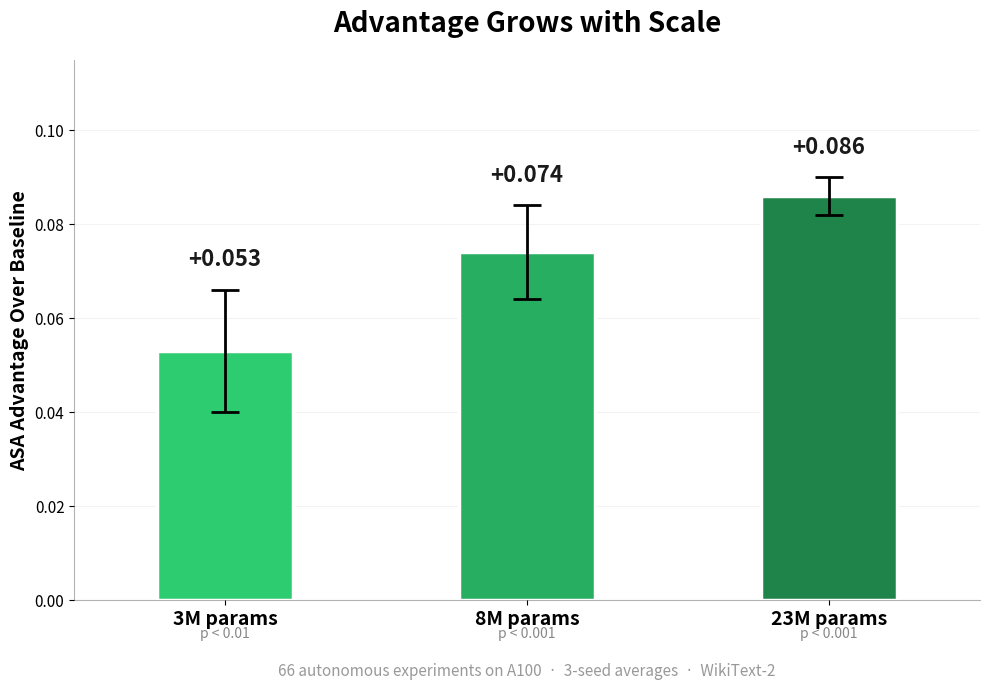

The matplotlib source for this figure:
"""Generate the ASA scaling chart — single panel, clean, impressive."""
import matplotlib.pyplot as plt
import matplotlib
import numpy as np
matplotlib.use('Agg')

# 3-seed averaged results from GPU autoresearch
models = ['3M params', '8M params', '23M params']
gaps = [0.053, 0.074, 0.086]
stds = [0.013, 0.010, 0.004]

fig, ax = plt.subplots(figsize=(10, 7))

x = np.arange(len(models))
colors = ['#2ecc71', '#27ae60', '#1e8449']

bars = ax.bar(x, gaps, yerr=stds, capsize=10, color=colors,
              edgecolor='white', linewidth=2.5, width=0.45, zorder=3,
              error_kw={'linewidth': 2, 'capthick': 2, 'color': '#333'})

ax.set_xticks(x)
ax.set_xticklabels(models, fontsize=14, fontweight='bold')
ax.set_ylabel('ASA Advantage Over Baseline', fontsize=14, fontweight='bold')
ax.set_title('Advantage Grows with Scale', fontsize=20, fontweight='bold', pad=20)

ax.grid(True, alpha=0.15, axis='y')
ax.set_ylim(0, 0.115)
ax.set_xlim(-0.5, 2.5)

# Clean up spines
ax.spines['top'].set_visible(False)
ax.spines['right'].set_visible(False)
ax.spines['left'].set_alpha(0.3)
ax.spines['bottom'].set_alpha(0.3)
ax.tick_params(axis='y', labelsize=11)

# Annotate bars with values
for i, (g, s) in enumerate(zip(gaps, stds)):
    ax.text(i, g + s + 0.004, f'+{g:.3f}',
            ha='center', va='bottom', fontsize=16, fontweight='bold', color='#1a1a1a')

# p-values below x labels
for i, p in enumerate(['p < 0.01', 'p < 0.001', 'p < 0.001']):
    ax.text(i, -0.008, p, ha='center', fontsize=10, color='#888', style='italic')

# Subtitle
ax.text(0.5, -0.14, '66 autonomous experiments on A100  ·  3-seed averages  ·  WikiText-2',
        transform=ax.transAxes, ha='center', fontsize=11, color='#999')

plt.tight_layout()
plt.savefig('scaling_chart.png', dpi=200, bbox_inches='tight',
            facecolor='white', edgecolor='none')
print("Saved scaling_chart.png")
